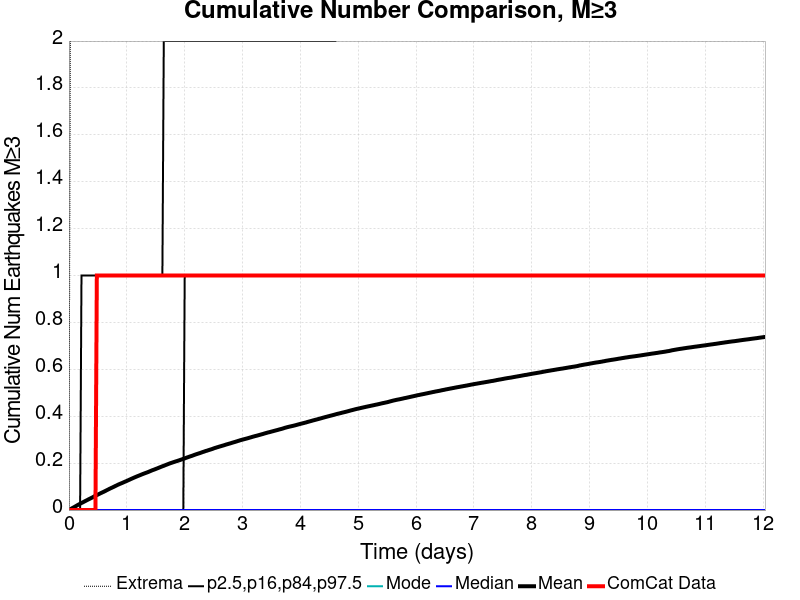

The table this chart was drawn from, first rows:
Time (days), ComCat Data, Simulation Mean, Simulation Median, Simulation Mode, Simulation Minimum, Simulation Maximum, 2.5 %-ile, 16 %-ile, 84 %-ile, 97.5 %-ile
0.0, 0.0, 0.0, 0.0, 0.0, 0.0, 0.0, 0.0, 0.0, 0.0, 0.0
0.02411, 0.0, 0.00333, 0.0, 0.0, 0.0, 2.0, 0.0, 0.0, 0.0, 0.0
0.04822, 0.0, 0.00702, 0.0, 0.0, 0.0, 5.0, 0.0, 0.0, 0.0, 0.0
0.07233, 0.0, 0.01017, 0.0, 0.0, 0.0, 8.0, 0.0, 0.0, 0.0, 0.0
0.09645, 0.0, 0.01348, 0.0, 0.0, 0.0, 12.0, 0.0, 0.0, 0.0, 0.0
0.1206, 0.0, 0.01697, 0.0, 0.0, 0.0, 14.0, 0.0, 0.0, 0.0, 0.0
0.1447, 0.0, 0.02048, 0.0, 0.0, 0.0, 16.0, 0.0, 0.0, 0.0, 0.0
0.1688, 0.0, 0.02374, 0.0, 0.0, 0.0, 21.0, 0.0, 0.0, 0.0, 0.0
0.1929, 0.0, 0.02689, 0.0, 0.0, 0.0, 30.0, 0.0, 0.0, 0.0, 0.0
0.217, 0.0, 0.03023, 0.0, 0.0, 0.0, 33.0, 0.0, 0.0, 0.0, 1.0
0.2411, 0.0, 0.03296, 0.0, 0.0, 0.0, 33.0, 0.0, 0.0, 0.0, 1.0
0.2652, 0.0, 0.03631, 0.0, 0.0, 0.0, 34.0, 0.0, 0.0, 0.0, 1.0
0.2893, 0.0, 0.03935, 0.0, 0.0, 0.0, 34.0, 0.0, 0.0, 0.0, 1.0
0.3134, 0.0, 0.04241, 0.0, 0.0, 0.0, 34.0, 0.0, 0.0, 0.0, 1.0
0.3376, 0.0, 0.04546, 0.0, 0.0, 0.0, 35.0, 0.0, 0.0, 0.0, 1.0
0.3617, 0.0, 0.04854, 0.0, 0.0, 0.0, 37.0, 0.0, 0.0, 0.0, 1.0
0.3858, 0.0, 0.05151, 0.0, 0.0, 0.0, 38.0, 0.0, 0.0, 0.0, 1.0
0.4099, 0.0, 0.05442, 0.0, 0.0, 0.0, 39.0, 0.0, 0.0, 0.0, 1.0
0.434, 0.0, 0.05787, 0.0, 0.0, 0.0, 39.0, 0.0, 0.0, 0.0, 1.0
0.4581, 0.0, 0.06089, 0.0, 0.0, 0.0, 39.0, 0.0, 0.0, 0.0, 1.0
0.4822, 1.0, 0.06373, 0.0, 0.0, 0.0, 40.0, 0.0, 0.0, 0.0, 1.0
0.5063, 1.0, 0.06666, 0.0, 0.0, 0.0, 41.0, 0.0, 0.0, 0.0, 1.0
0.5304, 1.0, 0.06973, 0.0, 0.0, 0.0, 41.0, 0.0, 0.0, 0.0, 1.0
0.5546, 1.0, 0.07262, 0.0, 0.0, 0.0, 41.0, 0.0, 0.0, 0.0, 1.0
0.5787, 1.0, 0.07543, 0.0, 0.0, 0.0, 41.0, 0.0, 0.0, 0.0, 1.0
0.6028, 1.0, 0.07817, 0.0, 0.0, 0.0, 42.0, 0.0, 0.0, 0.0, 1.0
0.6269, 1.0, 0.08121, 0.0, 0.0, 0.0, 43.0, 0.0, 0.0, 0.0, 1.0
0.651, 1.0, 0.08427, 0.0, 0.0, 0.0, 43.0, 0.0, 0.0, 0.0, 1.0
0.6751, 1.0, 0.08722, 0.0, 0.0, 0.0, 44.0, 0.0, 0.0, 0.0, 1.0
0.6992, 1.0, 0.09033, 0.0, 0.0, 0.0, 44.0, 0.0, 0.0, 0.0, 1.0
0.7233, 1.0, 0.09319, 0.0, 0.0, 0.0, 44.0, 0.0, 0.0, 0.0, 1.0
0.7474, 1.0, 0.09596, 0.0, 0.0, 0.0, 44.0, 0.0, 0.0, 0.0, 1.0
0.7716, 1.0, 0.09877, 0.0, 0.0, 0.0, 44.0, 0.0, 0.0, 0.0, 1.0
0.7957, 1.0, 0.1017, 0.0, 0.0, 0.0, 44.0, 0.0, 0.0, 0.0, 1.0
0.8198, 1.0, 0.1046, 0.0, 0.0, 0.0, 44.0, 0.0, 0.0, 0.0, 1.0
0.8439, 1.0, 0.1075, 0.0, 0.0, 0.0, 45.0, 0.0, 0.0, 0.0, 1.0
0.868, 1.0, 0.1103, 0.0, 0.0, 0.0, 45.0, 0.0, 0.0, 0.0, 1.0
0.8921, 1.0, 0.1128, 0.0, 0.0, 0.0, 45.0, 0.0, 0.0, 0.0, 1.0
0.9162, 1.0, 0.1152, 0.0, 0.0, 0.0, 45.0, 0.0, 0.0, 0.0, 1.0
0.9403, 1.0, 0.1178, 0.0, 0.0, 0.0, 45.0, 0.0, 0.0, 0.0, 1.0
0.9645, 1.0, 0.1205, 0.0, 0.0, 0.0, 45.0, 0.0, 0.0, 0.0, 1.0
0.9886, 1.0, 0.123, 0.0, 0.0, 0.0, 47.0, 0.0, 0.0, 0.0, 1.0
1.013, 1.0, 0.1257, 0.0, 0.0, 0.0, 48.0, 0.0, 0.0, 0.0, 1.0
1.037, 1.0, 0.1284, 0.0, 0.0, 0.0, 48.0, 0.0, 0.0, 0.0, 1.0
1.061, 1.0, 0.1311, 0.0, 0.0, 0.0, 48.0, 0.0, 0.0, 0.0, 1.0
1.085, 1.0, 0.1339, 0.0, 0.0, 0.0, 48.0, 0.0, 0.0, 0.0, 1.0
1.109, 1.0, 0.1365, 0.0, 0.0, 0.0, 48.0, 0.0, 0.0, 0.0, 1.0
1.133, 1.0, 0.1391, 0.0, 0.0, 0.0, 48.0, 0.0, 0.0, 0.0, 1.0
1.157, 1.0, 0.1416, 0.0, 0.0, 0.0, 48.0, 0.0, 0.0, 0.0, 1.0
1.181, 1.0, 0.1441, 0.0, 0.0, 0.0, 48.0, 0.0, 0.0, 0.0, 1.0
1.206, 1.0, 0.1465, 0.0, 0.0, 0.0, 48.0, 0.0, 0.0, 0.0, 1.0
1.23, 1.0, 0.1489, 0.0, 0.0, 0.0, 48.0, 0.0, 0.0, 0.0, 1.0
1.254, 1.0, 0.1514, 0.0, 0.0, 0.0, 48.0, 0.0, 0.0, 0.0, 1.0
1.278, 1.0, 0.1538, 0.0, 0.0, 0.0, 48.0, 0.0, 0.0, 0.0, 1.0
1.302, 1.0, 0.156, 0.0, 0.0, 0.0, 48.0, 0.0, 0.0, 0.0, 1.0
1.326, 1.0, 0.1583, 0.0, 0.0, 0.0, 48.0, 0.0, 0.0, 0.0, 1.0
1.35, 1.0, 0.1604, 0.0, 0.0, 0.0, 48.0, 0.0, 0.0, 0.0, 1.0
1.374, 1.0, 0.1627, 0.0, 0.0, 0.0, 48.0, 0.0, 0.0, 0.0, 1.0
1.398, 1.0, 0.1653, 0.0, 0.0, 0.0, 48.0, 0.0, 0.0, 0.0, 1.0
1.423, 1.0, 0.1678, 0.0, 0.0, 0.0, 48.0, 0.0, 0.0, 0.0, 1.0
... 440 more rows
